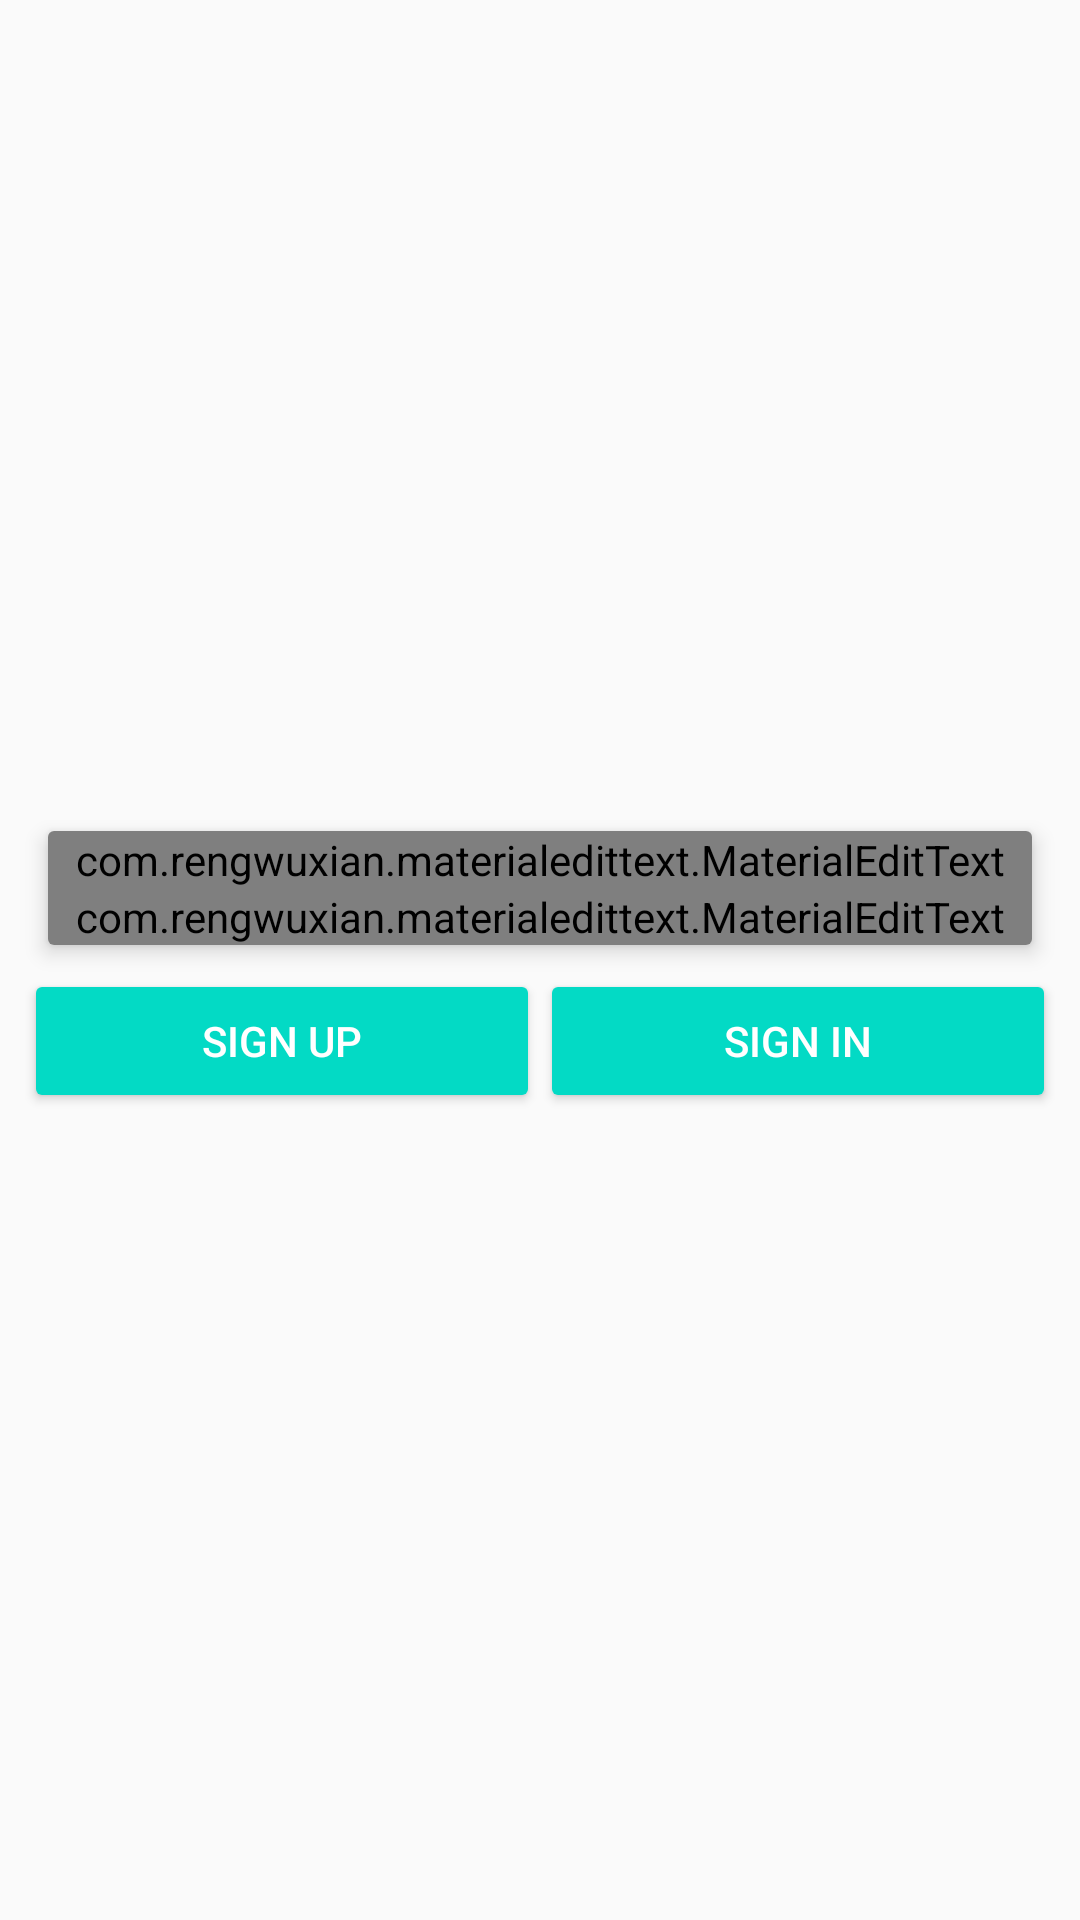

Android layout source for this screen:
<!-- AndroidManifest.xml: application theme AppTheme -->
<!-- res/layout/activity_main.xml -->
<?xml version="1.0" encoding="utf-8"?>
<RelativeLayout xmlns:android="http://schemas.android.com/apk/res/android"
    xmlns:app="http://schemas.android.com/apk/res-auto"
    xmlns:tools="http://schemas.android.com/tools"
    android:layout_width="match_parent"
    android:layout_height="match_parent"
    android:background="@drawable/bgawal"
    tools:context=".MainActivity">

    <ImageView
        android:layout_marginBottom="20dp"
        android:layout_centerHorizontal="true"
        android:src="@drawable/logo"
        android:layout_width="wrap_content"
        android:layout_height="wrap_content"
        android:layout_above="@+id/wrap_login"/>

    <RelativeLayout
        android:id="@+id/wrap_login"
        android:layout_width="match_parent"
        android:layout_height="wrap_content"
        android:layout_centerInParent="true"
        android:layout_margin="8dp"
         >

        <android.support.v7.widget.CardView xmlns:android="http://schemas.android.com/apk/res/android"
            xmlns:app="http://schemas.android.com/apk/res-auto"
            android:id="@+id/info_login"
            android:layout_width="match_parent"
            android:layout_height="wrap_content"
            android:layout_margin="8dp"

            app:cardElevation="4dp"
            >
            <LinearLayout
                android:orientation="vertical"
                android:layout_width="match_parent"
                android:layout_height="wrap_content">

                <com.rengwuxian.materialedittext.MaterialEditText
                    android:id="@+id/edtUser"
                    android:hint="User name"
                    android:textColorHint="@color/colorPrimary"
                    android:textSize="24sp"
                    android:layout_width="match_parent"
                    android:layout_height="wrap_content"
                    app:met_baseColor="@color/colorPrimary"
                    app:met_floatingLabel="highlight"
                    app:met_singleLineEllipsis="true"
                    />

                <com.rengwuxian.materialedittext.MaterialEditText
                    android:id="@+id/edtPassword"
                    android:hint="Password"
                    android:textColorHint="@color/colorPrimary"
                    android:textSize="24sp"
                    android:inputType="textPassword"
                    android:layout_width="match_parent"
                    android:layout_height="wrap_content"
                    app:met_baseColor="@color/colorPrimary"
                    app:met_floatingLabel="highlight"
                    app:met_singleLineEllipsis="true"
                    />
            </LinearLayout>
        </android.support.v7.widget.CardView>
        <LinearLayout
            android:layout_below="@id/info_login"
            android:orientation="horizontal"
            android:weightSum="2"
            android:layout_width="match_parent"
            android:layout_height="wrap_content">

            <Button
                android:id="@+id/btn_sign_up"
                android:text="Sign Up"
                style="@style/Widget.AppCompat.Button.Colored"
                android:layout_weight="1"
                android:layout_width="0dp"
                android:layout_height="wrap_content" />
            <Button
                android:id="@+id/btn_sign_in"
                android:text="Sign In"
                style="@style/Widget.AppCompat.Button.Colored"
                android:layout_weight="1"
                android:layout_width="0dp"
                android:layout_height="wrap_content" />

        </LinearLayout>
    </RelativeLayout>

</RelativeLayout>
<!-- resources referenced by this layout -->
<resources>
  <style name="AppTheme" parent="Theme.AppCompat.Light.DarkActionBar">
          
          <item name="colorPrimary">@color/colorPrimary</item>
          <item name="colorPrimaryDark">@color/colorPrimaryDark</item>
          <item name="colorAccent">@color/colorAccent</item>
      </style>
  <!-- not gathered from this repository: default colours our renderer supplied (Android Studio template values) -->
  <color name="colorPrimary">#FF6200EE</color>
  <color name="colorPrimaryDark">#FF3700B3</color>
  <color name="colorAccent">#FF03DAC5</color>
</resources>
